pico-8 play session: hold → + tap 🅾, after a click and taps of 🅾, ❎, 🅾+❎, 🅾 in the second before t = 0

[t = 1 s] hold → ~1s, tap 🅾 ~2×
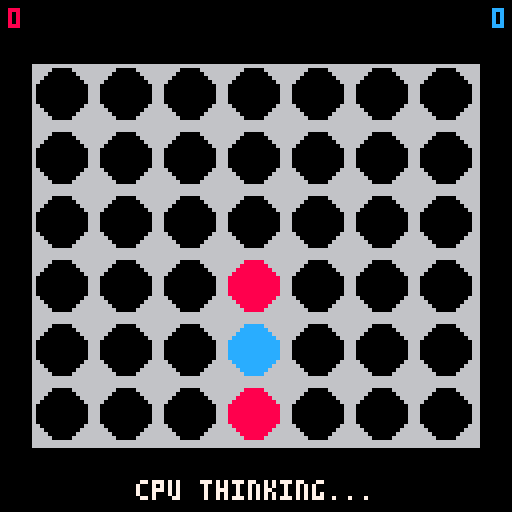
[t = 2 s] hold → ~2s, tap 🅾 ~4×
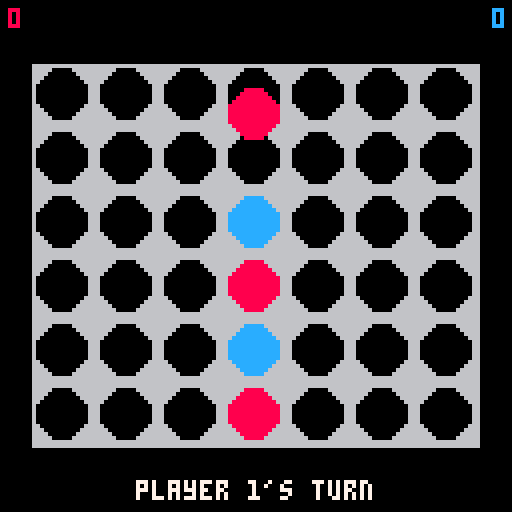
[t = 4 s] hold → ~4s, tap 🅾 ~7×
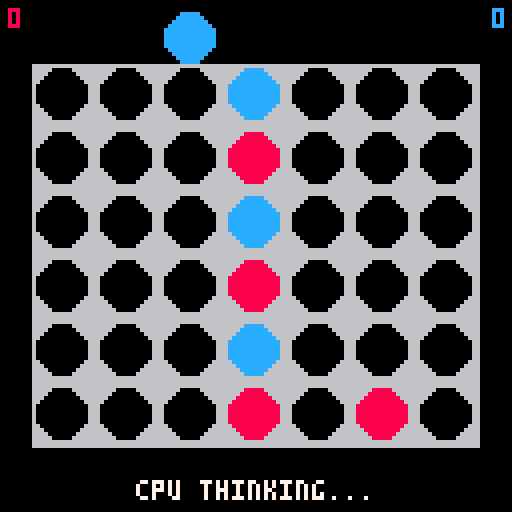
[t = 6 s] hold → ~6s, tap 🅾 ~10×
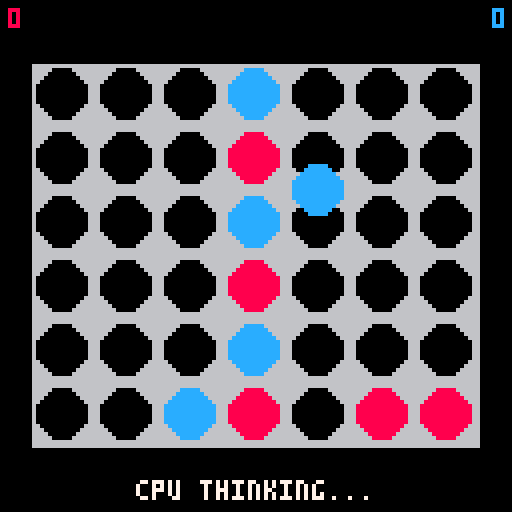
[t = 8 s] hold → ~8s, tap 🅾 ~14×
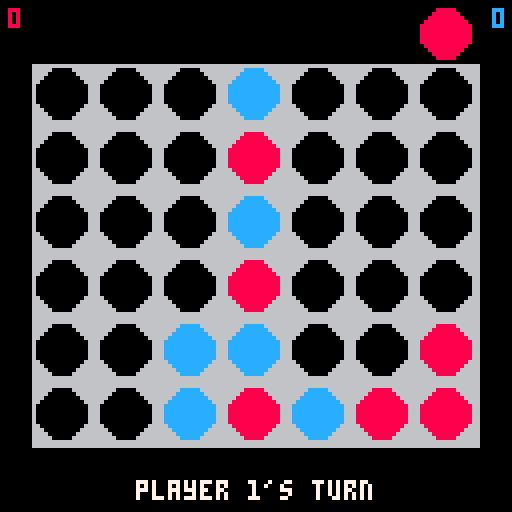

pico-8 cartridge
version 43
__lua__
-- connect four -- defaults to vs cpu; pause menu toggles 2-player
-- by ethan lott

-- game state
cols, rows = 7, 6
board = {}      -- board[c][r]: r=1 is the BOTTOM row. 0 empty, 1 human, 2 ai
heights = {}    -- heights[c] = discs currently in column c (0..6)
turn = 1
cursor = 4      -- hovered column, 1..7
state = "play"  -- "play" | "drop" | "win" | "draw"
winner = 0
win_cells = 0   -- list of {c,r} forming the winning four (0 = none)
anim = nil      -- falling disc, or nil

-- reset() must BUILD the inner tables, not just fill them: `board = {}`
-- has no board[c], so board[c][r]=0 would index nil on the first pass.
function reset()
    for c=1,cols do
        board[c] = {}
        for r=1,rows do board[c][r] = 0 end
        heights[c] = 0
    end
    turn = 1
    cursor = 4
    state = "play"
    winner = 0
    win_cells = 0
    anim = nil              -- the pause menu can open mid-drop, and
                            -- toggle_mode() calls reset(); without this
                            -- (and state above) we'd resume into "drop"
                            -- holding an anim pointing at a zeroed cell.
    ai_state = "idle"       -- "idle" or "waiting" for a move from the web page
    ai_frames = 0           -- frames spent waiting on the current request
    ai_acked = false        -- has the page acknowledged our request?
end

function _init()
    scores = {0, 0} -- scores[1]=player 1 wins, scores[2]=player 2 wins
    p2_is_ai = true         -- false = 2 players, true = player 2 is the cpu (default)
    set_mode(true)          -- registers the pause-menu toggle
    reset()
end

-- update the mode flag AND the pause-menu label to match.
function set_mode(is_ai)
    p2_is_ai = is_ai
    menuitem(1, p2_is_ai and "mode: vs cpu" or "mode: 2 player", toggle_mode)
end

-- pause-menu callback: flip mode and restart the round.
function toggle_mode()
    set_mode(not p2_is_ai)
    reset()
    return true             -- keep the pause menu open after toggling
end

-->8
-- board model and gravity

function legal(c)
    return heights[c] < rows
end

-- put a disc for `who` in column c; returns the row it lands on.
-- heights is redundant with board but makes gravity and legality O(1);
-- drop_at/undrop are the ONLY two places that may touch it.
function drop_at(c, who)
    local r = heights[c] + 1
    board[c][r] = who
    heights[c] = r
    return r
end

function undrop(c)
    board[c][heights[c]] = 0
    heights[c] -= 1
end

-- horizontal, vertical, both diagonals. gravity guarantees any new four
-- passes through the disc just played, so we scan out from it rather than
-- enumerating connect four's 69 lines.
dirs = {{1,0}, {0,1}, {1,1}, {1,-1}}

-- run_at(c,r,who): the cells forming a four-or-longer run through (c,r), else nil.
function run_at(c, r, who)
    for d in all(dirs) do
        local run = {{c, r}}
        for s=-1,1,2 do
            local cc, rr = c + d[1]*s, r + d[2]*s
            while cc >= 1 and cc <= cols and rr >= 1 and rr <= rows
                  and board[cc][rr] == who do
                add(run, {cc, rr})
                cc += d[1]*s
                rr += d[2]*s
            end
        end
        if #run >= 4 then return run end
    end
    return nil
end

-- same scan as run_at, but boolean: the fallback calls this per node and
-- allocating a table each time would be wasteful.
function wins_at(c, r, who)
    for d in all(dirs) do
        local n = 1
        for s=-1,1,2 do
            local cc, rr = c + d[1]*s, r + d[2]*s
            while cc >= 1 and cc <= cols and rr >= 1 and rr <= rows
                  and board[cc][rr] == who do
                n += 1
                cc += d[1]*s
                rr += d[2]*s
            end
        end
        if n >= 4 then return true end
    end
    return false
end

-- called when a disc LANDS (end of the animation), not when it's released.
function resolve(c, r)
    local run = run_at(c, r, turn)
    if run then
        winner = turn
        state = "win"
        win_cells = run
        scores[turn] += 1
        sfx(2)
        return
    end

    -- draw = EVERY column full. testing heights[c] -- the parameter -- would
    -- declare a draw the moment any single column fills. `i` on purpose.
    local full = true
    for i=1,cols do if heights[i] < rows then full = false end end
    if full then
        state = "draw"
        sfx(3)
        return
    end

    turn = 3 - turn
end

-->8
-- the fallback opponent
-- exists for AVAILABILITY, not to be the player: it runs when the page is
-- absent, rate-limited, timed out, errored, or named an illegal column.
-- one ply of tactics -- deliberately weak. a stronger fallback playing a
-- chunk of every game would make the cart the player.

order = {4, 3, 5, 2, 6, 1, 7}   -- centre-out; centre columns sit on more lines

-- would `who` win immediately by playing column c?
function wins_with(c, who)
    if not legal(c) then return false end
    local r = drop_at(c, who)
    local w = wins_at(c, r, who)
    undrop(c)
    return w
end

function fallback_move()
    for c in all(order) do if wins_with(c, 2) then return c end end   -- take the win
    for c in all(order) do if wins_with(c, 1) then return c end end   -- block theirs
    for c in all(order) do                                            -- don't set them up
        if legal(c) then
            drop_at(c, 2)
            local gift = wins_with(c, 1)   -- can they win directly on top?
            undrop(c)
            if not gift then return c end
        end
    end
    -- every column gifts a win; forced.
    for c in all(order) do if legal(c) then return c end end
end
-- the third loop checking only column c is correct, not narrow: loop 2 already
-- established the opponent has no immediate win anywhere, and dropping in c
-- opens exactly one new cell. do not "fix" it into a full board scan.

-->8
-- gpio bridge to the web page; must stay in sync with src/lib/gpio.ts.
--   byte 0       status: 0 idle · 1 request · 2 thinking · 3 ready
--   bytes 1..42  board, row-major from the TOP-LEFT:
--                  index = 1 + row_from_top*7 + col_from_left  (both 0-based)
--                  values 0 empty · 1 human · 2 ai
--   byte 43      move column, 0-based. the page writes the column to play, or
--                a value >6 meaning "play your own fallback"; we overwrite it
--                with the column ACTUALLY played before going idle, so the
--                page can read it back.
gpio = 0x5f80
gp_status = 0
gp_move = 43
st_idle, st_request, st_thinking, st_ready = 0, 1, 2, 3

-- how long to wait (frames @30fps) on a web move before falling back locally:
ai_ack_frames = 15   -- ~0.5s: no ack -> assume no page (e.g. desktop pico-8)
-- must exceed the page's request timeout (getAiTurn, ~12s) so the page always
-- gets to answer and read back what was played; if it bails first it can't.
-- only a dead page should reach this. the drop animation must not run inside
-- this budget -- see _update.
ai_max_frames = 450  -- ~15s: page acked but never answered -> don't hang

-- the wire is row-major from the TOP; our board is column-major from the
-- BOTTOM. this transform lives here and NOWHERE else.
function publish_board()
    for rt=0,rows-1 do                 -- rt = row from the top
        for c=1,cols do
            poke(gpio + 1 + rt*cols + (c-1), board[c][rows-rt])
        end
    end
end

-- publish the board and ask the page for a move.
function request_web_move()
    publish_board()
    poke(gpio+gp_status, st_request)
    ai_state = "waiting"
    ai_frames = 0
    ai_acked = false
end

-- drive the cpu's turn. runs each _update while it's player 2 (ai) to move.
function update_ai()
    if ai_state == "idle" then
        request_web_move()
        return
    end

    ai_frames += 1                                     -- without this neither
                                                       -- timeout can ever fire
    local status = peek(gpio+gp_status)
    if status >= st_thinking then ai_acked = true end  -- tells "no page" apart
                                                       -- from "page thinking"

    -- `local` is load-bearing: an unqualified assignment here would be a
    -- GLOBAL that survives the turn, so the frame after request_web_move()
    -- -- when no branch below assigns -- would still see last turn's column
    -- and replay it instantly, never waiting for the page.
    local col = nil
    if status == st_ready then
        local m = peek(gpio+gp_move)        -- 0-based column from the page
        if m >= 0 and m <= 6 and legal(m+1) then
            col = m + 1
        else
            col = fallback_move()           -- page sent garbage; recover
        end
    elseif not ai_acked and ai_frames >= ai_ack_frames then
        col = fallback_move()               -- no bridge listening
    elseif ai_frames >= ai_max_frames then
        col = fallback_move()               -- bridge stalled
    end

    if col then
        -- order matters: move byte first, then status, so the page never
        -- observes idle alongside a stale column.
        poke(gpio+gp_move, col-1)           -- the column we ACTUALLY played
        poke(gpio+gp_status, st_idle)       -- release the bridge; page reads it back
        ai_state = "idle"
        begin_drop(col)
    end
end

-->8
-- layout, drop animation, update, draw

-- 7 cols * 16 = 112 wide, 6 rows * 16 = 96 tall.
ox = 8      -- (128-112)/2
oy = 16     -- (128-96)/2
cs = 16
cur_y = 8   -- centre y of the hovering cursor disc / where a drop starts
grav = 1.4  -- ~5 frames for the top row, ~12 for the bottom

-- centre of cell (c, r), r=1 at the bottom
function cell_pos(c, r)
    return ox + (c-1)*cs + 7, oy + (rows-r)*cs + 7
end

function col_x(c)
    return ox + (c-1)*cs + 7
end

-- ASSUMES legal(c) -- every caller checks: input tests legal(cursor), the
-- gpio path tests legal(m+1), and fallback_move() only returns a legal
-- column. reaching here on a full column writes board[c][7], which is
-- invisible to run_at and publish_board and kills the column for good.
-- commits the move to the model immediately so all logic stays consistent;
-- the animation is only the disc's picture catching up.
function begin_drop(c)
    local r = drop_at(c, turn)
    state = "drop"
    anim = {c = c, r = r, who = turn, y = cur_y, vy = 0}
end

function update_drop()
    anim.vy += grav
    anim.y += anim.vy
    local _, ty = cell_pos(anim.c, anim.r)
    if anim.y >= ty then
        local c, r = anim.c, anim.r
        anim = nil
        state = "play"
        sfx(1)
        resolve(c, r)       -- resolve AFTER landing, and after state is back
    end
end

function _update()
    -- the ai loop must not run during a drop: it would see ai_state == "idle"
    -- and fire a second request for a move already played. gating here also
    -- keeps ai_frames from advancing during the animation, which would
    -- quietly shrink the timeout budget every turn.
    if state == "drop" then
        update_drop()
        return
    end

    if state == "play" then
        if p2_is_ai and turn == 2 then
            update_ai()
            return                          -- ignore human input on cpu's turn
        end

        -- cursor moves along columns only; up/down are unused.
        local prev = cursor
        if btnp(0) then cursor = mid(1, cursor-1, cols) end -- left
        if btnp(1) then cursor = mid(1, cursor+1, cols) end -- right

        if cursor != prev then
            sfx(0)                          -- moved to a new column
        elseif btnp(0) or btnp(1) then
            sfx(5)                          -- pressed into an edge
        end

        if btnp(4) or btnp(5) then
            if legal(cursor) then
                begin_drop(cursor)
            else
                sfx(4)                      -- column full
            end
        end
    else
        -- state is "win" or "draw"
        if btnp(4) or btnp(5) then
            reset()
            sfx(6)
        end
    end
end

function disc_col(v)
    if v == 1 then return 8 end     -- player 1 red
    if v == 2 then return 12 end    -- player 2 blue
    return 0                        -- empty hole
end

function _draw()
    cls(0)

    -- score tallies in the top corners
    local s1 = ""..scores[1]
    local s2 = ""..scores[2]
    print(s1, 2, 2, 8)            -- player 1, top-left, red (8)
    print(s2, 127 - #s2*4, 2, 12) -- player 2, top-right, blue (12)

    -- board frame. grey (6) so it can't collide with a player colour.
    rectfill(ox, oy, ox+cols*cs-1, oy+rows*cs-1, 6)

    -- holes and discs in one pass. the cell a falling disc is bound for is
    -- drawn empty until it lands -- drop_at() already stamped it.
    for c=1,cols do
        for r=1,rows do
            local x, y = cell_pos(c, r)
            local v = board[c][r]
            if anim and anim.c == c and anim.r == r then v = 0 end
            circfill(x, y, 6, disc_col(v))
        end
    end

    -- win highlight: redraw the winning four in yellow
    if win_cells != 0 then
        for cell in all(win_cells) do
            local x, y = cell_pos(cell[1], cell[2])
            circfill(x, y, 6, 10)
        end
    end

    -- the falling disc
    if anim then
        circfill(col_x(anim.c), anim.y, 6, disc_col(anim.who))
    end

    -- hovering cursor disc, tinted by whose turn it is
    if state == "play" and not (p2_is_ai and turn == 2) then
        circfill(col_x(cursor), cur_y, 6, disc_col(turn))
    end

    -- status line at the bottom
    local msg
    if state == "win" then
        msg = "player "..winner.." wins! press z/x"
    elseif state == "draw" then
        msg = "draw! press z/x"
    elseif p2_is_ai and turn == 2 then
        msg = "cpu thinking..."
    else
        msg = "player "..turn.."'s turn"
    end
    -- center horizontally: each char is 4px wide, so the string is
    -- #msg*4 px; (128 - #msg*4)/2 simplifies to 64 - #msg*2.
    print(msg, 64 - #msg*2, 120, 7)
end
